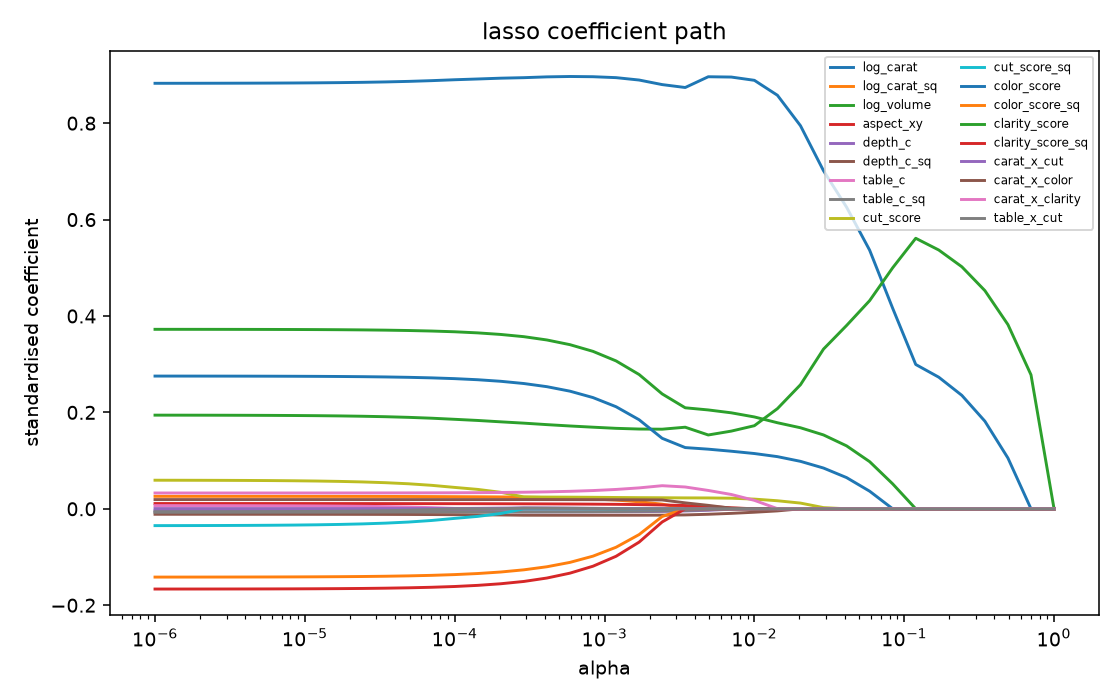

Values plotted in this chart, from the file beside it:
, log_carat, log_carat_sq, log_volume, aspect_xy, depth_c, depth_c_sq, table_c, table_c_sq, cut_score, cut_score_sq, color_score, color_score_sq, clarity_score, clarity_score_sq, carat_x_cut, carat_x_color, carat_x_clarity, table_x_cut
1e-06, 0.8827, 0.02585, 0.1943, 0.01089, -0.004389, -0.01136, 0.00661, -0.007073, 0.05929, -0.03491, 0.2753, -0.1417, 0.3723, -0.1665, 0.0004512, 0.01914, 0.03279, -0.006127
1.4251026703029992e-06, 0.8828, 0.02585, 0.1942, 0.01089, -0.004393, -0.01137, 0.006584, -0.007069, 0.05922, -0.03484, 0.2753, -0.1417, 0.3723, -0.1664, 0.0004513, 0.01914, 0.03279, -0.006099
2.030917620904735e-06, 0.8828, 0.02584, 0.1942, 0.01089, -0.004398, -0.01137, 0.006547, -0.007063, 0.05913, -0.03475, 0.2753, -0.1416, 0.3723, -0.1664, 0.0004515, 0.01914, 0.03279, -0.00606
2.894266124716752e-06, 0.8829, 0.02584, 0.1941, 0.01089, -0.004406, -0.01138, 0.006494, -0.007055, 0.059, -0.03461, 0.2752, -0.1416, 0.3722, -0.1664, 0.0004518, 0.01914, 0.0328, -0.006004
4.124626382901348e-06, 0.883, 0.02583, 0.194, 0.01088, -0.004418, -0.01139, 0.006419, -0.007044, 0.05881, -0.03442, 0.2752, -0.1415, 0.3722, -0.1663, 0.0004523, 0.01914, 0.0328, -0.005925
5.878016072274912e-06, 0.8832, 0.02582, 0.1938, 0.01088, -0.004434, -0.0114, 0.006312, -0.007028, 0.05854, -0.03415, 0.2751, -0.1414, 0.3721, -0.1662, 0.0004529, 0.01914, 0.03281, -0.005811
8.376776400682924e-06, 0.8834, 0.0258, 0.1935, 0.01087, -0.004458, -0.01142, 0.006159, -0.007005, 0.05816, -0.03377, 0.2749, -0.1413, 0.372, -0.1661, 0.0004538, 0.01914, 0.03282, -0.00565
1.1937766417144358e-05, 0.8837, 0.02578, 0.1932, 0.01086, -0.004491, -0.01145, 0.005942, -0.006973, 0.05761, -0.03322, 0.2748, -0.1411, 0.3718, -0.1659, 0.0004552, 0.01914, 0.03283, -0.00542
1.7012542798525893e-05, 0.8841, 0.02574, 0.1927, 0.01084, -0.004538, -0.0115, 0.005632, -0.006926, 0.05684, -0.03244, 0.2745, -0.1408, 0.3715, -0.1656, 0.0004573, 0.01914, 0.03286, -0.005092
2.424462017082331e-05, 0.8847, 0.02569, 0.192, 0.01082, -0.004604, -0.01156, 0.005191, -0.00686, 0.05573, -0.03132, 0.2741, -0.1405, 0.3711, -0.1652, 0.0004605, 0.01913, 0.03289, -0.004624
3.455107294592218e-05, 0.8856, 0.02562, 0.191, 0.01079, -0.004699, -0.01164, 0.004564, -0.006766, 0.05415, -0.02973, 0.2735, -0.1399, 0.3706, -0.1647, 0.0004656, 0.01913, 0.03293, -0.003959
4.9238826317067415e-05, 0.8867, 0.02552, 0.1897, 0.01074, -0.004833, -0.01177, 0.00367, -0.006632, 0.0519, -0.02746, 0.2727, -0.1392, 0.3699, -0.1639, 0.000474, 0.01913, 0.033, -0.00301
7.017038286703837e-05, 0.8882, 0.02538, 0.1879, 0.01068, -0.005022, -0.01194, 0.002399, -0.006442, 0.04869, -0.02423, 0.2716, -0.1381, 0.3688, -0.1628, 0.0004879, 0.01913, 0.0331, -0.00166
0.0001, 0.8901, 0.02518, 0.1856, 0.0106, -0.005273, -0.01218, 0.0008444, -0.006217, 0.04436, -0.01987, 0.27, -0.1365, 0.3672, -0.1612, 0.0005394, 0.01913, 0.03324, -0.0
0.0001425, 0.8917, 0.02496, 0.1833, 0.01054, -0.005493, -0.01244, 0.000897, -0.006307, 0.04022, -0.01576, 0.2677, -0.1343, 0.3649, -0.1588, 0.0008705, 0.01914, 0.0335, 0.0
0.0002031, 0.8933, 0.02464, 0.1804, 0.01045, -0.005802, -0.01281, 0.0008865, -0.006419, 0.03421, -0.009791, 0.2645, -0.1311, 0.3617, -0.1555, 0.001342, 0.01916, 0.03387, 9.764020357623292e-05
0.0002894, 0.8944, 0.02416, 0.1777, 0.01032, -0.006224, -0.01338, 0.0, -0.00643, 0.02461, -0.0001382, 0.2599, -0.1266, 0.3571, -0.1507, 0.001933, 0.0192, 0.03439, 0.001338
0.0004125, 0.8961, 0.02332, 0.1746, 0.01015, -0.006251, -0.01339, 0.0, -0.006327, 0.02433, -0.0, 0.2533, -0.1202, 0.3502, -0.1436, 0.001723, 0.01912, 0.03515, 0.001175
0.0005878, 0.8968, 0.02213, 0.1718, 0.009939, -0.006255, -0.01339, 0.0, -0.006174, 0.02414, -0.0, 0.244, -0.1112, 0.3405, -0.1335, 0.001431, 0.01903, 0.03625, 0.0009481
0.0008377, 0.8964, 0.02044, 0.1693, 0.009658, -0.006236, -0.01338, 0.0, -0.005954, 0.02385, 0.0, 0.2307, -0.09823, 0.3266, -0.1191, 0.001037, 0.01892, 0.03785, 0.0006417
0.001194, 0.8945, 0.01803, 0.1669, 0.009278, -0.006189, -0.01338, 0.0, -0.005639, 0.02345, 0.0, 0.2118, -0.07978, 0.3068, -0.09851, 0.0004949, 0.01878, 0.04014, 0.0002184
0.001701, 0.8895, 0.01457, 0.1655, 0.00872, -0.005946, -0.01332, 0.0, -0.005182, 0.02312, 0.0, 0.1847, -0.05349, 0.2786, -0.06916, 0.0, 0.0186, 0.04338, 0.0
0.002424, 0.88, 0.009636, 0.1651, 0.007914, -0.005438, -0.01319, 0.0, -0.004514, 0.02292, 0.0, 0.1462, -0.01601, 0.2383, -0.02732, 0.0, 0.01835, 0.04792, 0.0
0.003455, 0.874, 0.001386, 0.1693, 0.006758, -0.004462, -0.01269, 0.0, -0.003441, 0.02262, 0.0, 0.127, -0.0, 0.2096, -0.0, 0.0, 0.01233, 0.04524, 0.0
0.004924, 0.8963, 0.0, 0.1531, 0.004575, -0.003065, -0.01137, 0.0, -0.001878, 0.02251, 0.0, 0.1237, -0.0, 0.2051, -0.0, 0.0, 0.007128, 0.03805, 0.0
0.007017, 0.8957, -0.0, 0.1612, 0.002038, -0.0007592, -0.009464, 0.0, -0.0, 0.02197, 0.0, 0.1194, 0.0, 0.1991, 0.0, 0.0, 0.001283, 0.02967, 0.0
0.01, 0.8889, -0.0, 0.1724, 0.0, -0.0, -0.007119, 0.0, -0.0, 0.02009, 0.0, 0.1147, 0.0, 0.1905, 0.0, 0.0, 0.0, 0.01754, 0.0
0.01425, 0.8579, -0.0, 0.2078, 0.0, -0.0, -0.004349, -0.0, -0.0, 0.01669, 0.0, 0.1082, 0.0, 0.1785, 0.0, 0.0, 0.0, 0.0002505, 0.0
0.02031, 0.7947, -0.0, 0.2574, 0.0, -0.0, -6.901846830263367e-06, -0.0, -0.0, 0.01185, 0.0, 0.09845, 0.0, 0.1681, 0.0, 0.0, 0.0, 0.0, -0.0
0.02894, 0.7013, -0.0, 0.3313, 0.0, -0.0, -0.0, -0.0, -0.0, 0.002461, 0.0, 0.08452, 0.0, 0.1532, 0.0, 0.0, 0.0, 0.0, -0.0
0.04125, 0.6257, -0.0, 0.3803, 0.0, -0.0, -0.0, -0.0, -0.0, 0.0, 0.0, 0.06472, 0.0, 0.1305, 0.0, 0.0, 0.0, 0.0, -0.0
0.05878, 0.5366, -0.0, 0.4318, 0.0, -0.0, -0.0, -0.0, -0.0, 0.0, 0.0, 0.03651, 0.0, 0.09781, 0.0, 0.0, 0.0, 0.0, -0.0
0.08377, 0.416, -0.0, 0.5, 0.0, -0.0, -0.0, -0.0, -0.0, 0.0, 0.0, 0.0, 0.0, 0.05171, 0.0, 0.0, 0.0, 0.0, -0.0
0.1194, 0.2994, -0.0, 0.5612, 0.0, -0.0, -0.0, 0.0, -0.0, 0.0, 0.0, 0.0, 0.0, 0.0, 0.0, 0.0, 0.0, 0.0, 0.0
0.1701, 0.273, -0.0, 0.5368, 0.0, -0.0, -0.0, 0.0, -0.0, 0.0, 0.0, 0.0, 0.0, 0.0, 0.0, 0.0, 0.0, 0.0, 0.0
0.2424, 0.2353, -0.0, 0.5021, 0.0, -0.0, -0.0, 0.0, -0.0, 0.0, 0.0, 0.0, 0.0, 0.0, 0.0, 0.0, 0.0, 0.0, 0.0
0.3455, 0.1817, -0.0, 0.4526, 0.0, -0.0, -0.0, 0.0, -0.0, -0.0, -0.0, 0.0, 0.0, 0.0, 0.0, 0.0, 0.0, 0.0, 0.0
0.4924, 0.1052, -0.0, 0.3821, 0.0, -0.0, 0.0, 0.0, 0.0, -0.0, -0.0, -0.0, -0.0, -0.0, -0.0, 0.0, 0.0, 0.0, 0.0
0.7017, 0.0, -0.0, 0.2779, 0.0, 0.0, 0.0, 0.0, 0.0, 0.0, 0.0, 0.0, 0.0, 0.0, 0.0, 0.0, 0.0, 0.0, 0.0
1.0, 0.0, 0.0, 0.0, 0.0, 0.0, 0.0, 0.0, 0.0, 0.0, 0.0, 0.0, 0.0, 0.0, 0.0, 0.0, 0.0, 0.0, 0.0
